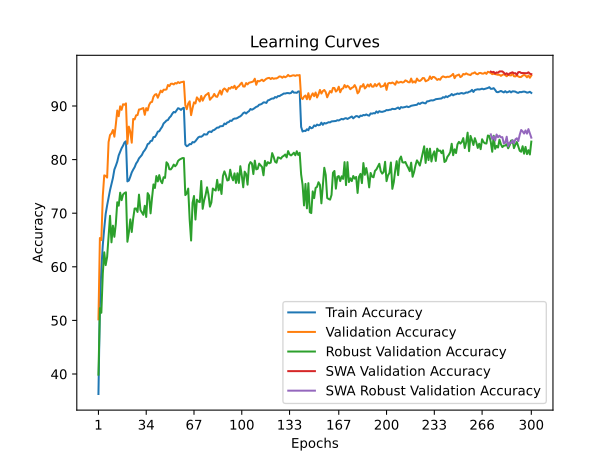

The file beside this chart, header and first rows:
train_accuracy; train_loss; valid_accuracy; valid_loss; valid_accuracy_robust; valid_accuracy_swa; valid_accuracy_robust_swa
36,2780; 1,8677; 50,2000; 1,6564; 39,8828; 50,2000; 39,8828
52,9660; 1,5409; 65,3700; 1,3431; 52,2897; 65,3700; 52,2897
59,5980; 1,4057; 64,9900; 1,3732; 51,4276; 64,9900; 51,4276
64,0380; 1,3113; 73,1900; 1,1429; 58,6897; 73,1900; 58,6897
67,1380; 1,2461; 77,0600; 1,0656; 62,7103; 77,0600; 62,7103
69,8820; 1,1891; 76,9600; 1,0900; 60,3172; 76,9600; 60,3172
71,4600; 1,1494; 76,6500; 1,1081; 61,8345; 76,6500; 61,8345
72,8460; 1,1185; 83,2700; 0,9471; 65,6207; 83,2700; 65,6207
74,2980; 1,0868; 84,5900; 0,8977; 69,5172; 84,5900; 69,5172
75,4320; 1,0583; 84,8900; 0,9048; 64,5655; 84,8900; 64,5655
76,5740; 1,0371; 85,5300; 0,8764; 67,6759; 85,5300; 67,6759
78,1420; 1,0053; 84,2700; 0,8985; 65,6000; 84,2700; 65,6000
78,8420; 0,9842; 86,5300; 0,8511; 68,0069; 86,5300; 68,0069
79,6260; 0,9688; 89,1600; 0,7985; 72,0483; 89,1600; 72,0483
80,7860; 0,9441; 88,0900; 0,8098; 71,4069; 88,0900; 71,4069
81,4460; 0,9278; 89,9400; 0,7681; 73,8276; 89,9400; 73,8276
82,1220; 0,9126; 89,2900; 0,7758; 72,4345; 89,2900; 72,4345
82,6060; 0,9008; 90,3300; 0,7640; 73,4828; 90,3300; 73,4828
83,2060; 0,8886; 90,2300; 0,7629; 73,7586; 90,2300; 73,7586
83,4200; 0,8857; 90,4900; 0,7576; 73,8966; 90,4900; 73,8966
75,9340; 1,0495; 82,9600; 0,9273; 64,6759; 82,9600; 64,6759
76,0940; 1,0431; 86,1500; 0,8779; 66,3793; 86,1500; 66,3793
76,8080; 1,0286; 85,2300; 0,8962; 68,8483; 85,2300; 68,8483
77,6100; 1,0116; 83,1500; 0,9379; 66,4966; 83,1500; 66,4966
78,1360; 0,9982; 87,5800; 0,8305; 69,0414; 87,5800; 69,0414
78,5900; 0,9878; 87,5000; 0,8401; 70,8759; 87,5000; 70,8759
79,2640; 0,9774; 88,2600; 0,8108; 70,8828; 88,2600; 70,8828
79,6560; 0,9639; 88,3100; 0,8135; 70,2345; 88,3100; 70,2345
80,2280; 0,9559; 89,3500; 0,7990; 73,4690; 89,3500; 73,4690
80,5640; 0,9433; 89,3800; 0,7937; 70,6000; 89,3800; 70,6000
80,8660; 0,9376; 89,5200; 0,7851; 70,1586; 89,5200; 70,1586
81,4260; 0,9264; 89,6200; 0,7740; 69,6966; 89,6200; 69,6966
81,7640; 0,9194; 88,3500; 0,7934; 71,3931; 88,3500; 71,3931
82,2060; 0,9106; 89,6000; 0,7756; 69,3034; 89,6000; 69,3034
82,8920; 0,8957; 89,1700; 0,7753; 73,7448; 89,1700; 73,7448
83,0160; 0,8905; 90,2000; 0,7634; 73,2897; 90,2000; 73,2897
83,4640; 0,8841; 90,6800; 0,7517; 69,9724; 90,6800; 69,9724
83,5140; 0,8788; 90,7600; 0,7554; 72,8276; 90,7600; 72,8276
84,2060; 0,8663; 91,7200; 0,7330; 75,3724; 91,7200; 75,3724
84,2180; 0,8614; 92,1100; 0,7022; 74,7034; 92,1100; 74,7034
84,6340; 0,8520; 92,2200; 0,7000; 76,9310; 92,2200; 76,9310
85,2180; 0,8424; 91,5400; 0,7222; 75,9310; 91,5400; 75,9310
85,2860; 0,8353; 92,1900; 0,7028; 77,1103; 92,1900; 77,1103
85,7360; 0,8264; 92,8600; 0,6882; 76,0345; 92,8600; 76,0345
86,1200; 0,8206; 92,5700; 0,6880; 75,6000; 92,5700; 75,6000
86,7440; 0,8073; 93,0400; 0,6809; 76,7172; 93,0400; 76,7172
86,9900; 0,8015; 93,0300; 0,6831; 76,5862; 93,0300; 76,5862
87,2880; 0,7944; 93,1000; 0,6725; 79,5034; 93,1000; 79,5034
87,3880; 0,7899; 93,9200; 0,6609; 79,1862; 93,9200; 79,1862
87,8260; 0,7826; 93,7000; 0,6665; 78,2000; 93,7000; 78,2000
88,0940; 0,7751; 94,1400; 0,6584; 78,1793; 94,1400; 78,1793
88,5580; 0,7680; 94,1700; 0,6532; 78,5448; 94,1700; 78,5448
88,8920; 0,7577; 94,0200; 0,6573; 79,0690; 94,0200; 79,0690
88,8000; 0,7575; 94,2800; 0,6488; 78,7586; 94,2800; 78,7586
89,1880; 0,7530; 94,1900; 0,6537; 79,0759; 94,1900; 79,0759
89,5900; 0,7445; 94,4600; 0,6515; 79,7517; 94,4600; 79,7517
89,4840; 0,7454; 94,2900; 0,6521; 80,0000; 94,2900; 80,0000
89,2700; 0,7469; 94,4400; 0,6473; 80,1517; 94,4400; 80,1517
89,5380; 0,7437; 94,4800; 0,6472; 80,2828; 94,4800; 80,2828
89,6660; 0,7430; 94,5600; 0,6448; 80,2828; 94,5600; 80,2828
... 240 more rows
